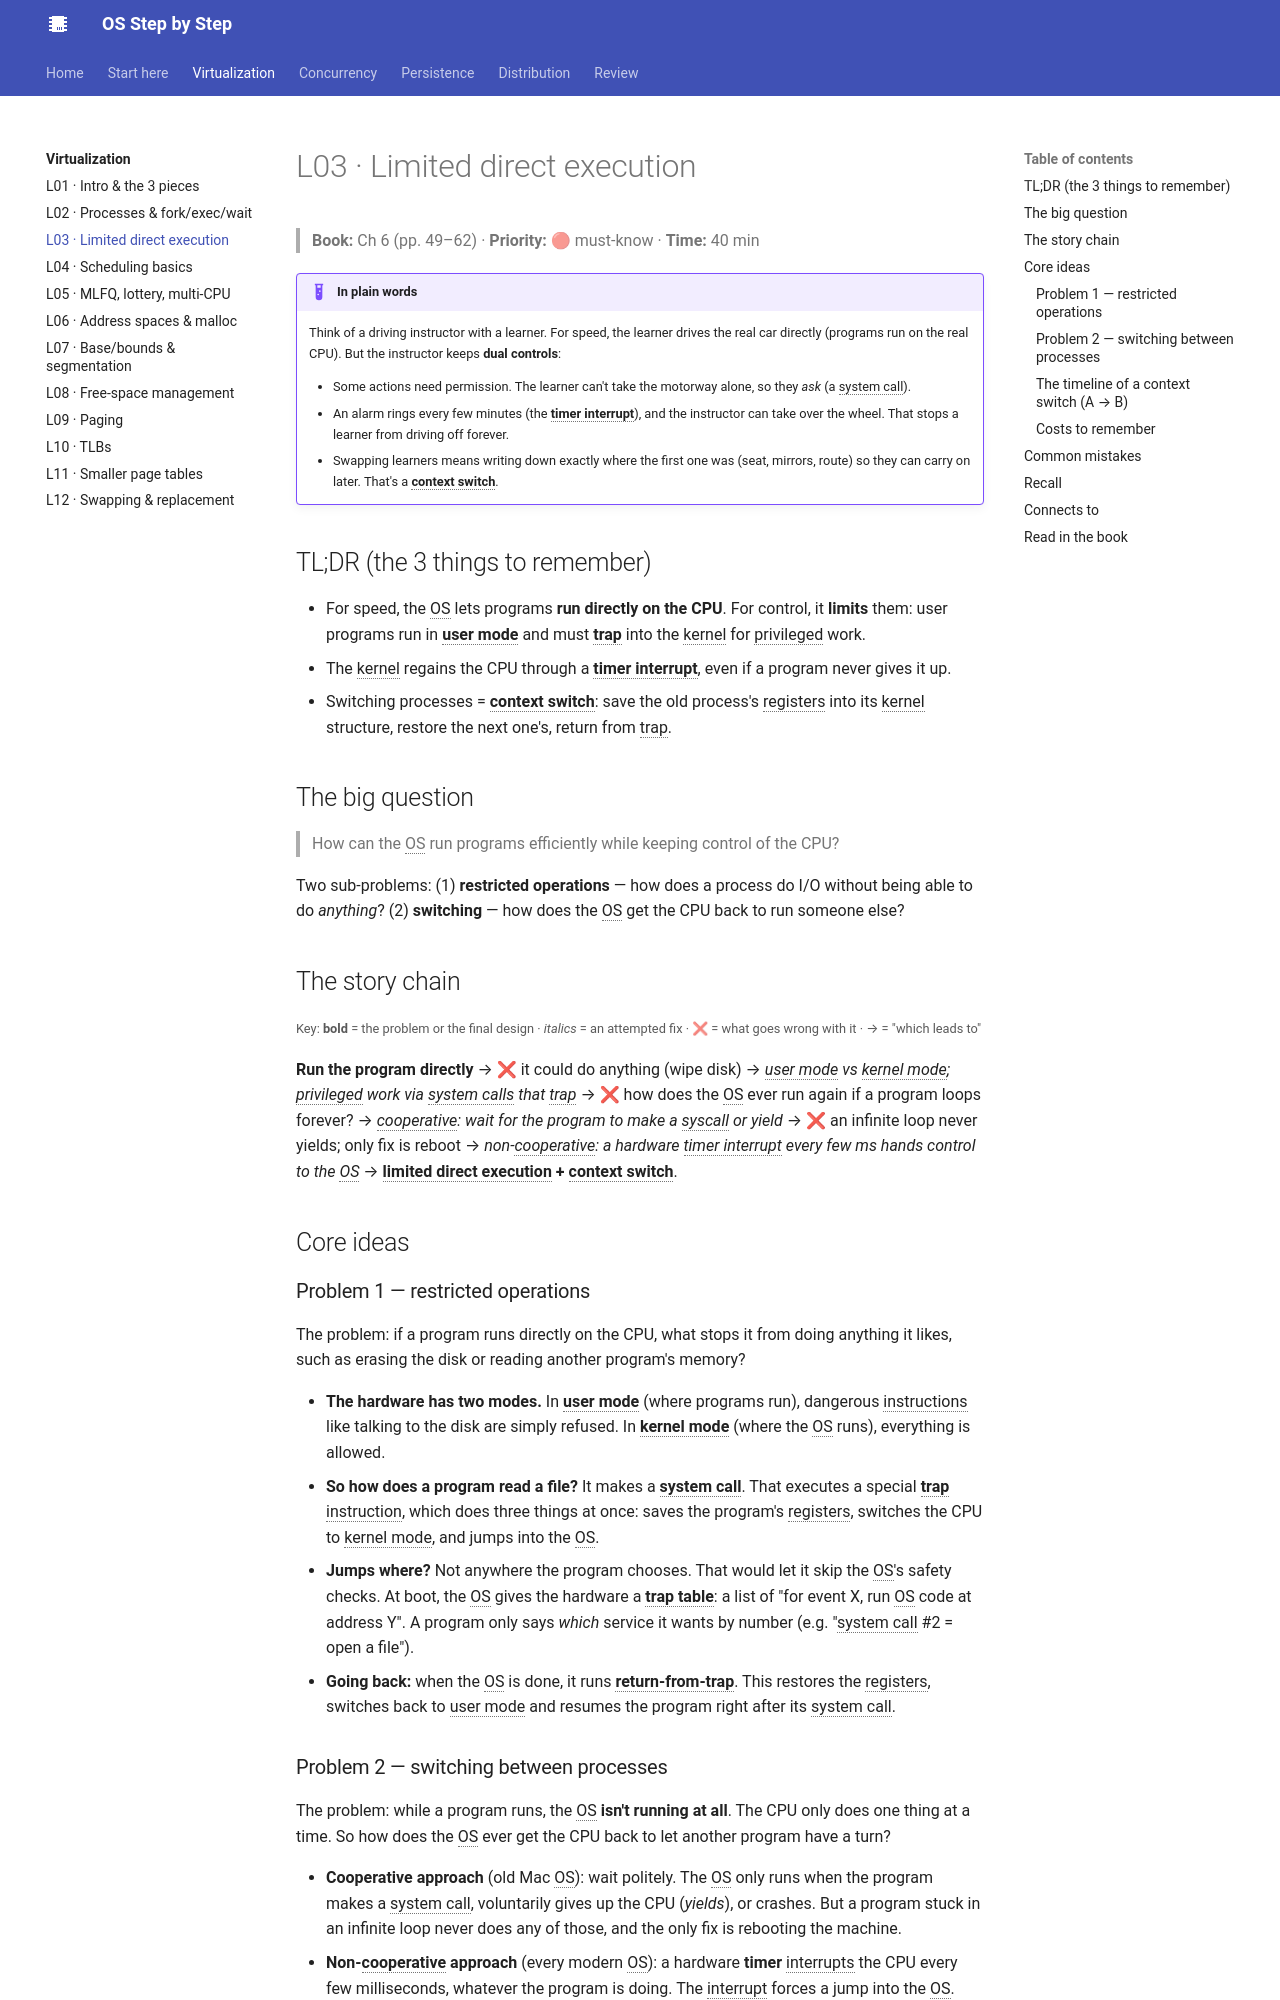

repository: khanhafizurrahman32/os-step-by-step · page: virtualization/l03-lde/index.html · generator: mkdocs

# L03 · Limited direct execution

> **Book:** Ch 6 (pp. 49–62) · **Priority:** 🔴 must-know · **Time:** 40 min

!!! example "In plain words"
    Think of a driving instructor with a learner. For speed, the learner drives the real car directly (programs run on the real CPU). But the instructor keeps **dual controls**:

    - Some actions need permission. The learner can't take the motorway alone, so they *ask* (a system call).
    - An alarm rings every few minutes (the **timer interrupt**), and the instructor can take over the wheel. That stops a learner from driving off forever.
    - Swapping learners means writing down exactly where the first one was (seat, mirrors, route) so they can carry on later. That's a **context switch**.

## TL;DR (the 3 things to remember)

- For speed, the OS lets programs **run directly on the CPU**. For control, it **limits** them: user programs run in **user mode** and must **trap** into the kernel for privileged work.
- The kernel regains the CPU through a **timer interrupt**, even if a program never gives it up.
- Switching processes = **context switch**: save the old process's registers into its kernel structure, restore the next one's, return from trap.

## The big question

> How can the OS run programs efficiently while keeping control of the CPU?

Two sub-problems: (1) **restricted operations** — how does a process do I/O without being able to do *anything*? (2) **switching** — how does the OS get the CPU back to run someone else?

## The story chain

<small>Key: **bold** = the problem or the final design · *italics* = an attempted fix · ❌ = what goes wrong with it · → = "which leads to"</small>

**Run the program directly** → ❌ it could do anything (wipe disk) → *user mode vs kernel mode; privileged work via system calls that trap* → ❌ how does the OS ever run again if a program loops forever? → *cooperative: wait for the program to make a syscall or yield* → ❌ an infinite loop never yields; only fix is reboot → *non-cooperative: a hardware timer interrupt every few ms hands control to the OS* → **limited direct execution + context switch**.

## Core ideas

### Problem 1 — restricted operations

The problem: if a program runs directly on the CPU, what stops it from doing anything it likes, such as erasing the disk or reading another program's memory?

- **The hardware has two modes.** In **user mode** (where programs run), dangerous instructions like talking to the disk are simply refused. In **kernel mode** (where the OS runs), everything is allowed.
- **So how does a program read a file?** It makes a **system call**. That executes a special **trap** instruction, which does three things at once: saves the program's registers, switches the CPU to kernel mode, and jumps into the OS.
- **Jumps where?** Not anywhere the program chooses. That would let it skip the OS's safety checks. At boot, the OS gives the hardware a **trap table**: a list of "for event X, run OS code at address Y". A program only says *which* service it wants by number (e.g. "system call #2 = open a file").
- **Going back:** when the OS is done, it runs **return-from-trap**. This restores the registers, switches back to user mode and resumes the program right after its system call.
